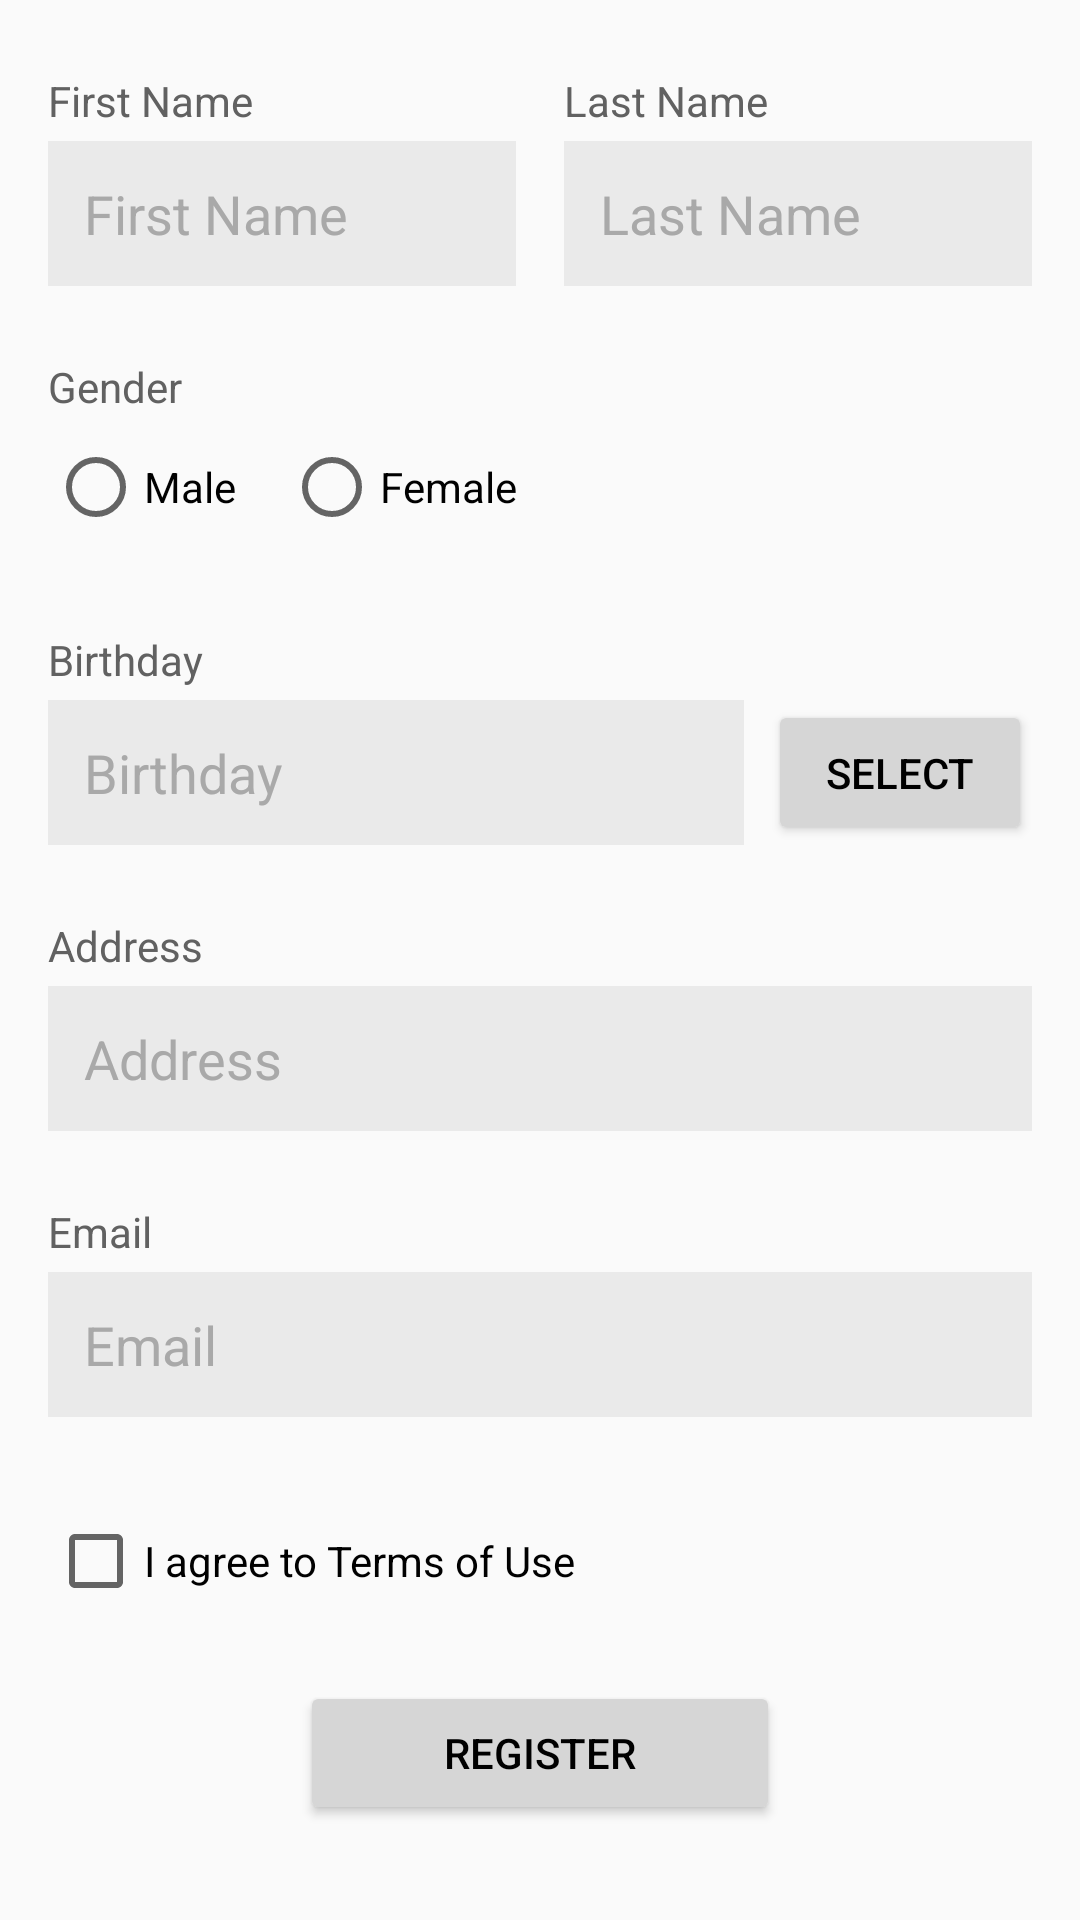

Android layout source for this screen:
<!-- AndroidManifest.xml: application theme Theme.Calculator -->
<!-- res/layout/activity_register_form.xml -->
<?xml version="1.0" encoding="utf-8"?>
<androidx.constraintlayout.widget.ConstraintLayout xmlns:android="http://schemas.android.com/apk/res/android"
    xmlns:app="http://schemas.android.com/apk/res-auto"
    xmlns:tools="http://schemas.android.com/tools"
    android:layout_width="match_parent"
    android:layout_height="match_parent"
    android:background="@color/form_background"
    android:padding="16dp">

    <TextView
        android:id="@+id/label_first_name"
        android:layout_width="wrap_content"
        android:layout_height="wrap_content"
        android:layout_marginTop="8dp"
        android:text="@string/first_name"
        android:textColor="@color/form_label_text"
        app:layout_constraintStart_toStartOf="parent"
        app:layout_constraintTop_toTopOf="parent" />
    <EditText
        android:id="@+id/input_first_name"
        android:layout_width="0dp"
        android:layout_height="wrap_content"
        android:layout_marginTop="4dp"
        android:layout_marginEnd="8dp"
        android:background="@color/form_input_background"
        android:hint="@string/first_name"
        android:padding="12dp"
        android:textColorHint="@color/form_hint_text"
        app:layout_constraintEnd_toStartOf="@+id/input_last_name"
        app:layout_constraintStart_toStartOf="parent"
        app:layout_constraintTop_toBottomOf="@id/label_first_name" />
    <TextView
        android:id="@+id/label_last_name"
        android:layout_width="wrap_content"
        android:layout_height="wrap_content"
        android:layout_marginTop="8dp"
        android:text="@string/last_name"
        android:textColor="@color/form_label_text"
        app:layout_constraintStart_toStartOf="@id/input_last_name"
        app:layout_constraintTop_toTopOf="parent" />
    <EditText
        android:id="@+id/input_last_name"
        android:layout_width="0dp"
        android:layout_height="wrap_content"
        android:layout_marginStart="8dp"
        android:background="@color/form_input_background"
        android:hint="@string/last_name"
        android:padding="12dp"
        android:textColorHint="@color/form_hint_text"
        app:layout_constraintBottom_toBottomOf="@id/input_first_name"
        app:layout_constraintEnd_toEndOf="parent"
        app:layout_constraintStart_toEndOf="@id/input_first_name" />
    <TextView
        android:id="@+id/label_gender"
        android:layout_width="wrap_content"
        android:layout_height="wrap_content"
        android:layout_marginTop="24dp"
        android:text="@string/gender"
        android:textColor="@color/form_label_text"
        app:layout_constraintStart_toStartOf="parent"
        app:layout_constraintTop_toBottomOf="@id/input_first_name" />
    <RadioGroup
        android:id="@+id/group_gender"
        android:layout_width="wrap_content"
        android:layout_height="wrap_content"
        android:orientation="horizontal"
        app:layout_constraintStart_toStartOf="parent"
        app:layout_constraintTop_toBottomOf="@id/label_gender">
        <RadioButton
            android:id="@+id/radio_male"
            android:layout_width="wrap_content"
            android:layout_height="wrap_content"
            android:text="@string/male" />
        <RadioButton
            android:id="@+id/radio_female"
            android:layout_width="wrap_content"
            android:layout_height="wrap_content"
            android:layout_marginStart="16dp"
            android:text="@string/female" />
    </RadioGroup>

    <TextView
        android:id="@+id/label_birthday"
        android:layout_width="wrap_content"
        android:layout_height="wrap_content"
        android:layout_marginTop="24dp"
        android:text="@string/birthday"
        android:textColor="@color/form_label_text"
        app:layout_constraintStart_toStartOf="parent"
        app:layout_constraintTop_toBottomOf="@id/group_gender" />
    <EditText
        android:id="@+id/input_birthday"
        android:layout_width="0dp"
        android:layout_height="wrap_content"
        android:layout_marginTop="4dp"
        android:layout_marginEnd="8dp"
        android:background="@color/form_input_background"
        android:clickable="false"
        android:focusable="false"
        android:hint="@string/birthday"
        android:padding="12dp"
        android:textColorHint="@color/form_hint_text"
        app:layout_constraintEnd_toStartOf="@id/button_select"
        app:layout_constraintStart_toStartOf="parent"
        app:layout_constraintTop_toBottomOf="@id/label_birthday" />
    <Button
        android:id="@+id/button_select"
        android:layout_width="wrap_content"
        android:layout_height="0dp"
        android:backgroundTint="@color/form_button_background"
        android:text="@string/select"
        android:textColor="@color/black"
        app:layout_constraintBottom_toBottomOf="@id/input_birthday"
        app:layout_constraintEnd_toEndOf="parent"
        app:layout_constraintTop_toTopOf="@id/input_birthday" />

    <CalendarView
        android:id="@+id/calendar_view"
        android:layout_width="0dp"
        android:layout_height="wrap_content"
        android:layout_marginTop="8dp"
        android:visibility="gone"
        app:layout_constraintEnd_toEndOf="parent"
        app:layout_constraintStart_toStartOf="parent"
        app:layout_constraintTop_toBottomOf="@id/input_birthday"
        tools:visibility="visible" />

    <TextView
        android:id="@+id/label_address"
        android:layout_width="wrap_content"
        android:layout_height="wrap_content"
        android:layout_marginTop="24dp"
        android:text="@string/address"
        android:textColor="@color/form_label_text"
        app:layout_constraintStart_toStartOf="parent"
        app:layout_constraintTop_toBottomOf="@id/calendar_view" />

    <EditText
        android:id="@+id/input_address"
        android:layout_width="0dp"
        android:layout_height="wrap_content"
        android:layout_marginTop="4dp"
        android:background="@color/form_input_background"
        android:hint="@string/address"
        android:padding="12dp"
        android:textColorHint="@color/form_hint_text"
        app:layout_constraintEnd_toEndOf="parent"
        app:layout_constraintStart_toStartOf="parent"
        app:layout_constraintTop_toBottomOf="@id/label_address" />
    <TextView
        android:id="@+id/label_email"
        android:layout_width="wrap_content"
        android:layout_height="wrap_content"
        android:layout_marginTop="24dp"
        android:text="@string/email"
        android:textColor="@color/form_label_text"
        app:layout_constraintStart_toStartOf="parent"
        app:layout_constraintTop_toBottomOf="@id/input_address" />
    <EditText
        android:id="@+id/input_email"
        android:layout_width="0dp"
        android:layout_height="wrap_content"
        android:layout_marginTop="4dp"
        android:background="@color/form_input_background"
        android:hint="@string/email"
        android:inputType="textEmailAddress"
        android:padding="12dp"
        android:textColorHint="@color/form_hint_text"
        app:layout_constraintEnd_toEndOf="parent"
        app:layout_constraintStart_toStartOf="parent"
        app:layout_constraintTop_toBottomOf="@id/label_email" />
    <CheckBox
        android:id="@+id/checkbox_terms"
        android:layout_width="wrap_content"
        android:layout_height="wrap_content"
        android:layout_marginTop="24dp"
        android:text="@string/agree_terms"
        app:layout_constraintStart_toStartOf="parent"
        app:layout_constraintTop_toBottomOf="@id/input_email" />
    <Button
        android:id="@+id/button_register"
        android:layout_width="wrap_content"
        android:layout_height="wrap_content"
        android:layout_marginTop="16dp"
        android:backgroundTint="@color/form_button_background"
        android:paddingHorizontal="48dp"
        android:text="@string/register"
        android:textColor="@color/black"
        app:layout_constraintEnd_toEndOf="parent"
        app:layout_constraintStart_toStartOf="parent"
        app:layout_constraintTop_toBottomOf="@id/checkbox_terms" />

</androidx.constraintlayout.widget.ConstraintLayout>
<!-- resources referenced by this layout -->
<resources>
  <color name="black">#FF000000</color>
  <color name="form_background">#FAFAFA</color>
  <color name="form_button_background">#D6D6D6</color>
  <color name="form_hint_text">#A9A9A9</color>
  <color name="form_input_background">#EAEAEA</color>
  <color name="form_label_text">#616161</color>
  <string name="address">Address</string>
  <string name="agree_terms">I agree to Terms of Use</string>
  <string name="birthday">Birthday</string>
  <string name="email">Email</string>
  <string name="female">Female</string>
  <string name="first_name">First Name</string>
  <string name="gender">Gender</string>
  <string name="last_name">Last Name</string>
  <string name="male">Male</string>
  <string name="register">Register</string>
  <string name="select">Select</string>
  <style name="Theme.Calculator" parent="Theme.MaterialComponents.DayNight.NoActionBar">
          
          <item name="colorPrimary">@color/action_bar_background</item>
          <item name="colorPrimaryVariant">@color/action_bar_background</item>
          <item name="colorOnPrimary">@color/white</item>
          
          <item name="colorSecondary">@color/teal_200</item>
          <item name="colorSecondaryVariant">@color/teal_700</item>
          <item name="colorOnSecondary">@color/black</item>
          
          <item name="android:statusBarColor">?attr/colorPrimaryVariant</item>
          
      </style>
  <color name="action_bar_background">#333333</color>
  <color name="white">#FFFFFFFF</color>
  <color name="teal_200">#FF03DAC5</color>
  <color name="teal_700">#FF018786</color>
</resources>
